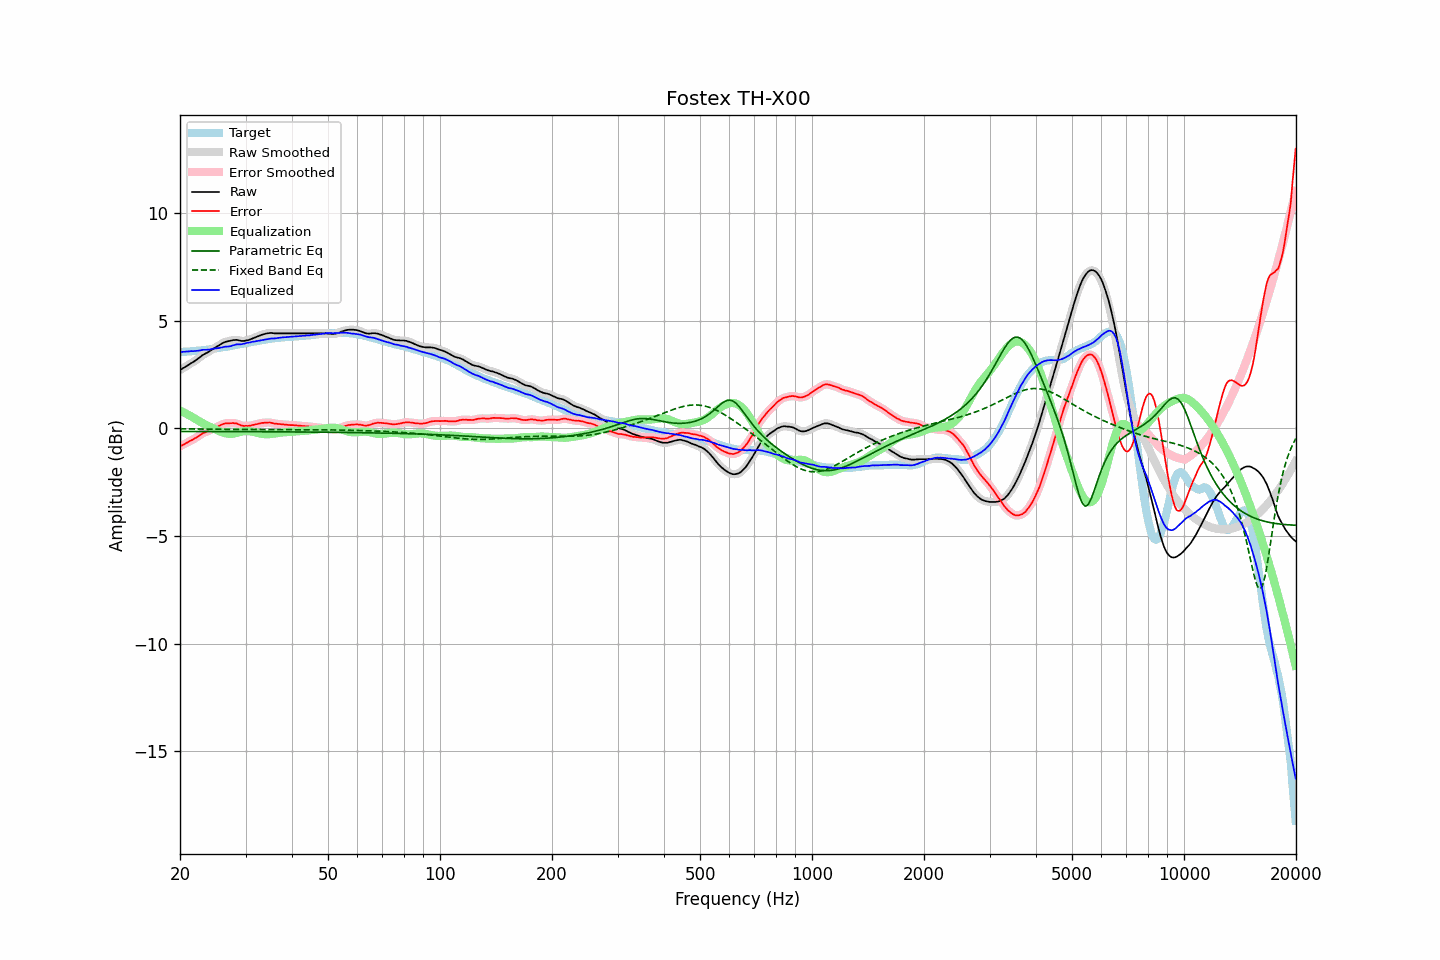

The file beside this chart, header and first rows:
frequency, raw, error, smoothed, error_smoothed, equalization, parametric_eq, fixed_band_eq, equalized_raw, equalized_smoothed, target
20.00, 2.71, -0.83, 2.71, -0.83, 0.83, -0.14, -0.02, 3.54, 3.54, 3.55
20.20, 2.75, -0.79, 2.76, -0.79, 0.79, -0.14, -0.02, 3.55, 3.55, 3.55
20.40, 2.80, -0.75, 2.80, -0.76, 0.76, -0.14, -0.02, 3.56, 3.56, 3.56
20.61, 2.84, -0.72, 2.85, -0.72, 0.72, -0.14, -0.02, 3.56, 3.56, 3.57
20.81, 2.89, -0.67, 2.89, -0.68, 0.68, -0.14, -0.02, 3.57, 3.57, 3.57
21.02, 2.93, -0.64, 2.94, -0.64, 0.64, -0.14, -0.02, 3.57, 3.58, 3.58
21.23, 2.98, -0.59, 2.98, -0.60, 0.60, -0.14, -0.02, 3.58, 3.58, 3.58
21.44, 3.03, -0.55, 3.03, -0.56, 0.56, -0.14, -0.02, 3.59, 3.59, 3.59
21.66, 3.07, -0.52, 3.08, -0.51, 0.51, -0.14, -0.02, 3.59, 3.59, 3.59
21.87, 3.12, -0.47, 3.12, -0.48, 0.47, -0.14, -0.02, 3.59, 3.59, 3.59
22.09, 3.17, -0.43, 3.17, -0.43, 0.42, -0.14, -0.02, 3.60, 3.60, 3.60
22.31, 3.22, -0.39, 3.23, -0.38, 0.38, -0.14, -0.03, 3.60, 3.60, 3.61
22.54, 3.28, -0.33, 3.29, -0.33, 0.33, -0.14, -0.03, 3.62, 3.62, 3.61
22.76, 3.34, -0.28, 3.34, -0.28, 0.29, -0.14, -0.03, 3.63, 3.63, 3.62
22.99, 3.40, -0.23, 3.40, -0.23, 0.25, -0.14, -0.03, 3.65, 3.64, 3.63
23.22, 3.44, -0.20, 3.44, -0.20, 0.21, -0.14, -0.03, 3.65, 3.65, 3.64
23.45, 3.48, -0.17, 3.48, -0.17, 0.17, -0.14, -0.03, 3.65, 3.65, 3.65
23.69, 3.52, -0.14, 3.52, -0.14, 0.13, -0.14, -0.03, 3.65, 3.65, 3.66
23.92, 3.56, -0.11, 3.57, -0.10, 0.10, -0.14, -0.03, 3.66, 3.66, 3.67
24.16, 3.61, -0.07, 3.61, -0.07, 0.06, -0.14, -0.03, 3.68, 3.68, 3.68
24.40, 3.66, -0.03, 3.66, -0.03, 0.03, -0.14, -0.03, 3.69, 3.69, 3.69
24.65, 3.71, 0.00, 3.71, 0.01, -0.01, -0.14, -0.03, 3.71, 3.71, 3.71
24.89, 3.75, 0.04, 3.76, 0.04, -0.04, -0.14, -0.03, 3.71, 3.72, 3.72
25.14, 3.80, 0.08, 3.80, 0.07, -0.08, -0.14, -0.03, 3.73, 3.72, 3.73
25.39, 3.84, 0.11, 3.85, 0.11, -0.11, -0.14, -0.04, 3.73, 3.73, 3.74
25.65, 3.89, 0.15, 3.90, 0.15, -0.15, -0.14, -0.04, 3.75, 3.75, 3.75
25.91, 3.94, 0.18, 3.94, 0.18, -0.17, -0.14, -0.04, 3.77, 3.77, 3.77
26.16, 3.98, 0.21, 3.98, 0.21, -0.20, -0.14, -0.04, 3.79, 3.78, 3.78
26.43, 4.01, 0.23, 4.01, 0.23, -0.22, -0.14, -0.04, 3.79, 3.79, 3.78
26.69, 4.03, 0.24, 4.03, 0.24, -0.24, -0.15, -0.04, 3.80, 3.80, 3.79
26.96, 4.05, 0.24, 4.05, 0.24, -0.25, -0.15, -0.04, 3.81, 3.80, 3.81
27.23, 4.06, 0.24, 4.07, 0.25, -0.25, -0.15, -0.04, 3.81, 3.82, 3.82
27.50, 4.08, 0.24, 4.08, 0.25, -0.25, -0.15, -0.04, 3.83, 3.83, 3.84
27.77, 4.10, 0.25, 4.10, 0.25, -0.24, -0.15, -0.04, 3.86, 3.86, 3.85
28.05, 4.10, 0.23, 4.11, 0.24, -0.23, -0.15, -0.04, 3.87, 3.88, 3.87
28.33, 4.11, 0.24, 4.11, 0.23, -0.21, -0.15, -0.04, 3.90, 3.90, 3.88
28.62, 4.10, 0.21, 4.10, 0.20, -0.20, -0.15, -0.05, 3.91, 3.90, 3.90
28.90, 4.08, 0.18, 4.09, 0.18, -0.18, -0.15, -0.05, 3.91, 3.91, 3.91
29.19, 4.06, 0.14, 4.07, 0.15, -0.16, -0.15, -0.05, 3.91, 3.91, 3.93
29.48, 4.06, 0.13, 4.06, 0.13, -0.14, -0.15, -0.05, 3.92, 3.92, 3.93
29.78, 4.06, 0.11, 4.07, 0.12, -0.13, -0.15, -0.05, 3.94, 3.94, 3.95
30.08, 4.08, 0.12, 4.08, 0.11, -0.12, -0.15, -0.05, 3.96, 3.96, 3.96
30.38, 4.09, 0.11, 4.09, 0.12, -0.12, -0.15, -0.05, 3.97, 3.98, 3.98
30.68, 4.11, 0.12, 4.12, 0.13, -0.13, -0.15, -0.05, 3.99, 3.99, 3.99
30.99, 4.14, 0.14, 4.14, 0.14, -0.14, -0.15, -0.05, 4.01, 4.01, 4.01
31.30, 4.17, 0.16, 4.17, 0.15, -0.15, -0.15, -0.05, 4.02, 4.02, 4.02
31.61, 4.20, 0.17, 4.20, 0.17, -0.17, -0.15, -0.05, 4.03, 4.03, 4.04
31.93, 4.23, 0.19, 4.23, 0.19, -0.19, -0.15, -0.05, 4.05, 4.05, 4.04
32.24, 4.26, 0.20, 4.26, 0.20, -0.20, -0.15, -0.05, 4.06, 4.06, 4.06
32.57, 4.29, 0.22, 4.29, 0.22, -0.22, -0.15, -0.05, 4.07, 4.07, 4.07
32.89, 4.32, 0.24, 4.32, 0.24, -0.24, -0.15, -0.05, 4.09, 4.09, 4.09
33.22, 4.35, 0.26, 4.35, 0.25, -0.25, -0.15, -0.05, 4.10, 4.10, 4.10
33.55, 4.37, 0.26, 4.38, 0.26, -0.26, -0.15, -0.05, 4.11, 4.11, 4.12
33.89, 4.39, 0.27, 4.40, 0.27, -0.27, -0.15, -0.05, 4.13, 4.13, 4.12
34.23, 4.41, 0.27, 4.41, 0.27, -0.27, -0.15, -0.05, 4.14, 4.14, 4.14
34.57, 4.42, 0.27, 4.43, 0.28, -0.27, -0.15, -0.05, 4.16, 4.16, 4.15
34.92, 4.43, 0.28, 4.43, 0.27, -0.26, -0.15, -0.05, 4.17, 4.17, 4.16
35.27, 4.43, 0.26, 4.43, 0.26, -0.26, -0.16, -0.05, 4.18, 4.18, 4.17
35.62, 4.42, 0.24, 4.42, 0.24, -0.24, -0.16, -0.05, 4.18, 4.18, 4.18
35.97, 4.41, 0.22, 4.42, 0.23, -0.23, -0.16, -0.05, 4.18, 4.18, 4.19
... 635 more rows
